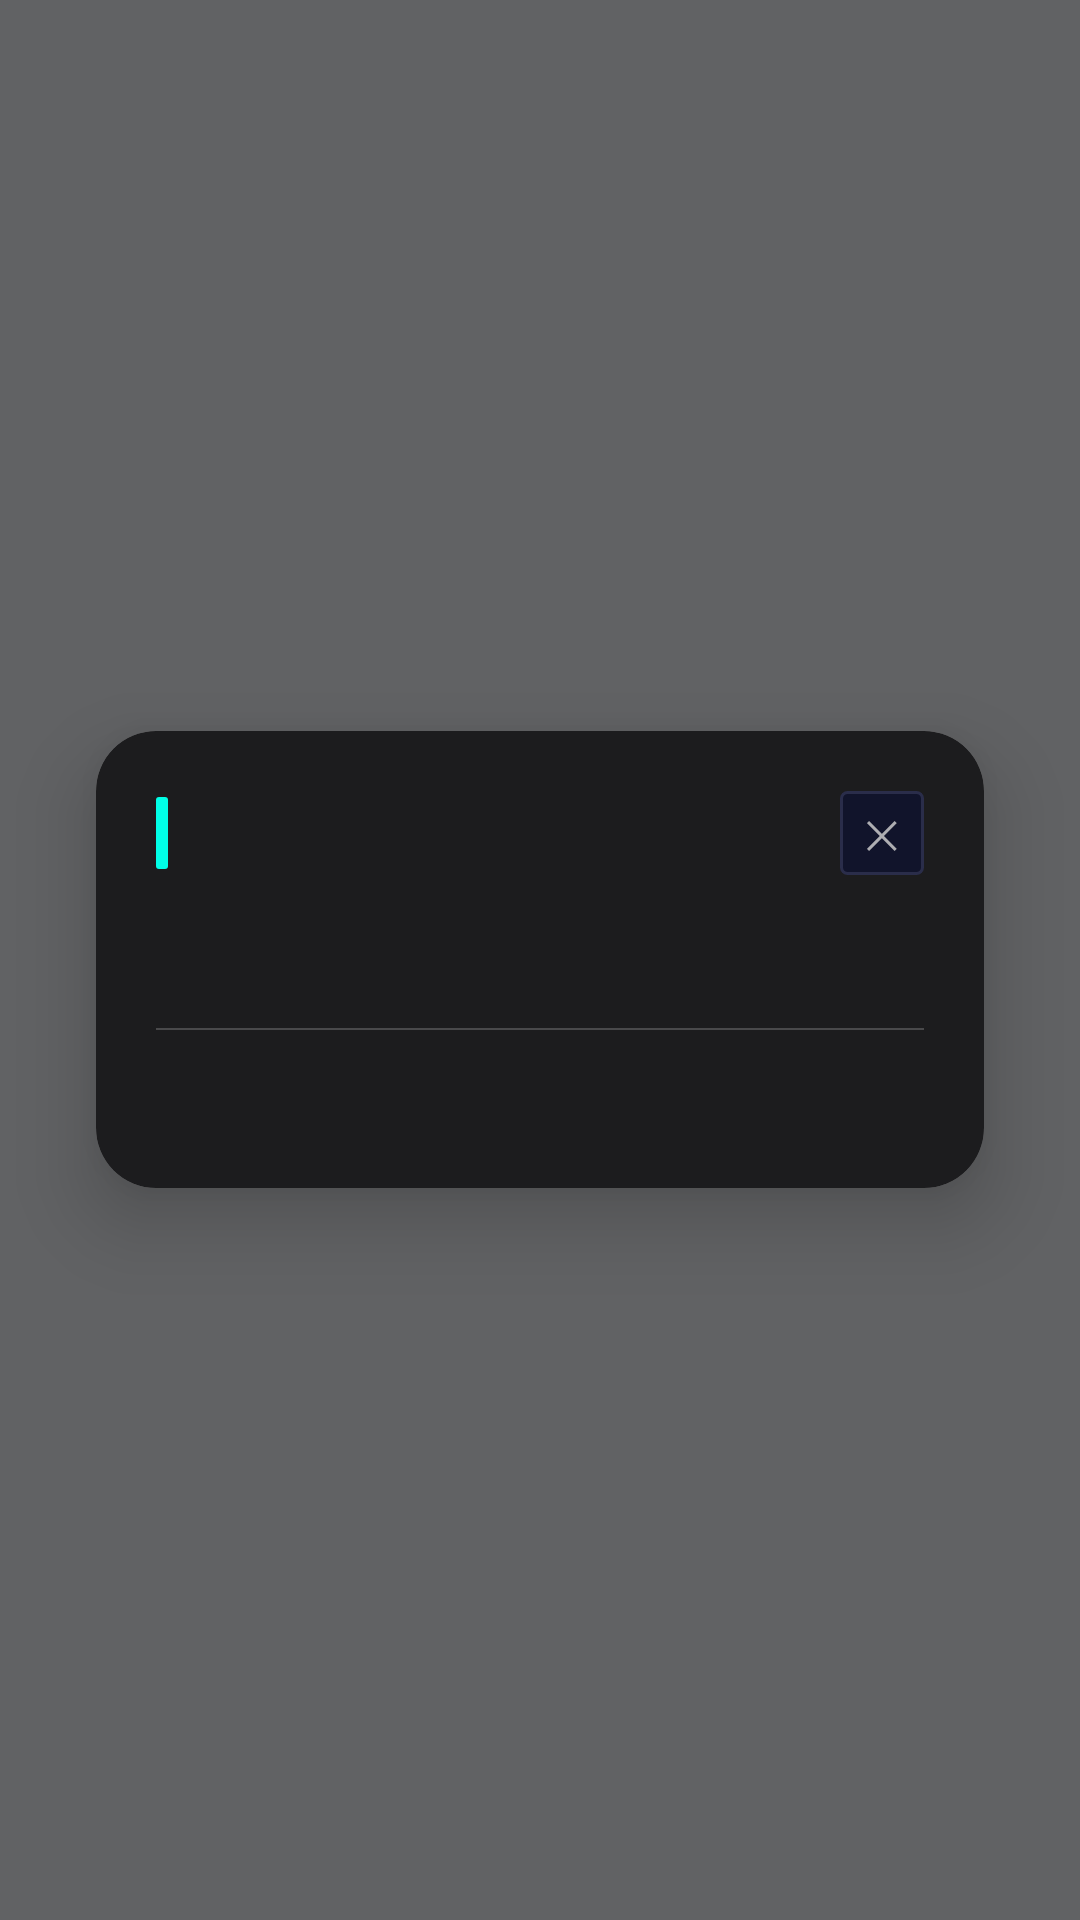

Here is an Android app screen rendered from its layout file. Give the layout XML and the strings, colors and styles it references.
<!-- AndroidManifest.xml: application theme Theme.TodoWidget -->
<!-- res/layout/activity_todo_popup.xml -->
<?xml version="1.0" encoding="utf-8"?>
<FrameLayout
    xmlns:android="http://schemas.android.com/apk/res/android"
    xmlns:app="http://schemas.android.com/apk/res-auto"
    android:id="@+id/popup_root"
    android:layout_width="match_parent"
    android:layout_height="match_parent"
    android:background="#99000000"
    android:clickable="true"
    android:focusable="true">

    <androidx.cardview.widget.CardView
        android:id="@+id/popup_card"
        android:layout_width="match_parent"
        android:layout_height="wrap_content"
        android:layout_gravity="center"
        android:layout_marginHorizontal="32dp"
        android:clickable="true"
        android:focusable="true"
        app:cardCornerRadius="20dp"
        app:cardElevation="16dp"
        app:cardBackgroundColor="#FF1C1C1E">

        <LinearLayout
            android:layout_width="match_parent"
            android:layout_height="wrap_content"
            android:orientation="vertical"
            android:padding="20dp">

            
            <LinearLayout
                android:layout_width="match_parent"
                android:layout_height="wrap_content"
                android:orientation="horizontal"
                android:gravity="center_vertical"
                android:layout_marginBottom="14dp">

                <View
                    android:id="@+id/popup_category_color"
                    android:layout_width="4dp"
                    android:layout_height="24dp"
                    android:layout_marginEnd="10dp"
                    android:background="@drawable/bg_accent_bar" />

                <TextView
                    android:id="@+id/popup_category"
                    android:layout_width="0dp"
                    android:layout_height="wrap_content"
                    android:layout_weight="1"
                    android:textSize="12sp"
                    android:textColor="#8E8E93"
                    android:fontFamily="sans-serif-medium"
                    android:letterSpacing="0.04" />

                
                <TextView
                    android:id="@+id/popup_close_btn"
                    android:layout_width="28dp"
                    android:layout_height="28dp"
                    android:text="✕"
                    android:textSize="13sp"
                    android:textColor="#AEAEB2"
                    android:gravity="center"
                    android:background="@drawable/bg_widget_btn"
                    android:clickable="true"
                    android:focusable="true" />

            </LinearLayout>

            
            <TextView
                android:id="@+id/popup_title"
                android:layout_width="match_parent"
                android:layout_height="wrap_content"
                android:textSize="20sp"
                android:textColor="#FFFFFF"
                android:fontFamily="sans-serif-medium"
                android:layout_marginBottom="10dp" />

            
            <View
                android:layout_width="match_parent"
                android:layout_height="0.5dp"
                android:background="#33FFFFFF"
                android:layout_marginBottom="10dp" />

            
            <TextView
                android:id="@+id/popup_datetime"
                android:layout_width="match_parent"
                android:layout_height="wrap_content"
                android:textSize="13sp"
                android:textColor="#AEAEB2"
                android:layout_marginBottom="5dp" />

            
            <TextView
                android:id="@+id/popup_location"
                android:layout_width="match_parent"
                android:layout_height="wrap_content"
                android:textSize="13sp"
                android:textColor="#AEAEB2"
                android:layout_marginBottom="5dp"
                android:visibility="gone" />

            
            <TextView
                android:id="@+id/popup_module"
                android:layout_width="match_parent"
                android:layout_height="wrap_content"
                android:textSize="13sp"
                android:textColor="#AEAEB2"
                android:layout_marginBottom="5dp"
                android:visibility="gone" />

            
            <TextView
                android:id="@+id/popup_note"
                android:layout_width="match_parent"
                android:layout_height="wrap_content"
                android:textSize="14sp"
                android:textColor="#C7C7CC"
                android:lineSpacingMultiplier="1.4"
                android:layout_marginTop="5dp"
                android:visibility="gone" />

        </LinearLayout>
    </androidx.cardview.widget.CardView>

</FrameLayout>
<!-- resources referenced by this layout -->
<resources>
  <!-- drawable bg_accent_bar (drawable) -->
  <?xml version="1.0" encoding="utf-8"?>
  <shape xmlns:android="http://schemas.android.com/apk/res/android"
      android:shape="rectangle">
      <solid android:color="#00ffe7" />
      <corners android:radius="1dp" />
  </shape>
  <!-- drawable bg_widget_btn (drawable) -->
  <?xml version="1.0" encoding="utf-8"?>
  <shape xmlns:android="http://schemas.android.com/apk/res/android"
      android:shape="rectangle">
      <solid android:color="#11142b" />
      <stroke android:width="1dp" android:color="#2a2d4a" />
      <corners android:radius="2dp" />
  </shape>
  <style name="Theme.TodoWidget" parent="Theme.MaterialComponents.Light.NoActionBar">
          <item name="colorPrimary">@color/ios_blue</item>
          <item name="colorPrimaryVariant">#0062CC</item>
          <item name="colorOnPrimary">@android:color/white</item>
          <item name="colorSurface">@color/surface_glass</item>
          <item name="colorOnSurface">@color/text_primary</item>
          <item name="android:windowBackground">@color/bg_primary</item>
          <item name="android:statusBarColor">@color/bg_primary</item>
          <item name="android:navigationBarColor">@color/bg_primary</item>
          <item name="android:fontFamily">sans-serif</item>
      </style>
  <color name="ios_blue">#007AFF</color>
  <color name="surface_glass">#F5F5F7</color>
  <color name="text_primary">#1C1C1E</color>
  <color name="bg_primary">#F4F5FA</color>
</resources>
